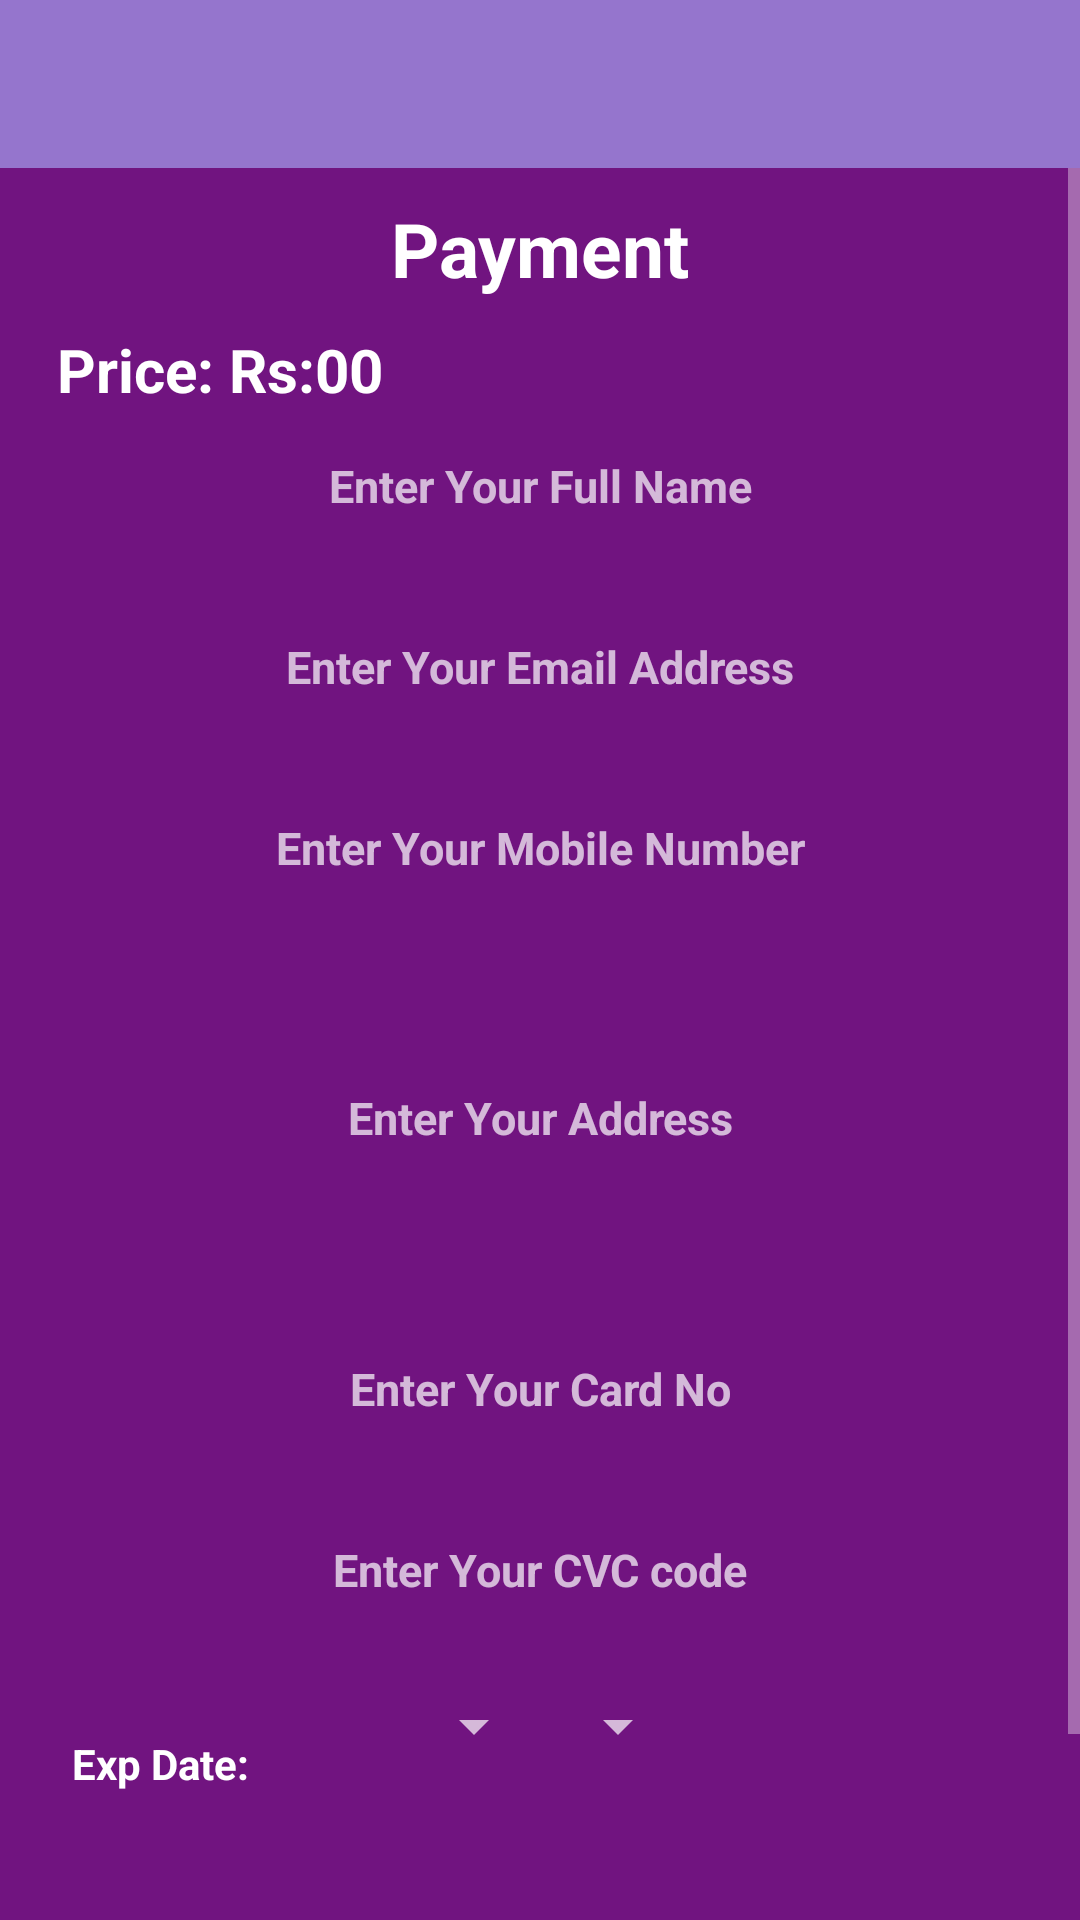

This screen was rendered from an Android layout file. Write that file and the resources it references.
<!-- AndroidManifest.xml: application theme AppTheme -->
<!-- res/layout/activity_payment.xml -->
<RelativeLayout xmlns:android="http://schemas.android.com/apk/res/android"
    xmlns:tools="http://schemas.android.com/tools"
    android:layout_width="match_parent"
    android:layout_height="match_parent"
    android:background="#D500F9"
    tools:context="com.mukesh.mealorder.Payment">

    <include
        android:id="@+id/app_bar"
        layout="@layout/app_bar"></include>

    <ScrollView
        android:layout_width="match_parent"
        android:layout_height="wrap_content"
        android:layout_below="@+id/app_bar">

        <LinearLayout
            android:layout_width="match_parent"
            android:layout_height="wrap_content"
            android:background="#90262525"
            android:orientation="vertical"
            android:weightSum="1">

            <TextView
                android:layout_width="match_parent"
                android:layout_height="wrap_content"
                android:gravity="center"
                android:padding="10dp"
                android:text="Payment"
                android:textColor="#FFF"
                android:textSize="25sp"
                android:textStyle="bold" />

            <TextView
                android:layout_width="match_parent"
                android:layout_height="wrap_content"
                android:layout_marginLeft="19dp"
                android:gravity="left"
                android:text="Price: Rs:00"
                android:textColor="#FFF"
                android:textSize="20sp"
                android:textStyle="bold" />

            <EditText
                android:id="@+id/payname"
                android:layout_width="match_parent"
                android:layout_height="wrap_content"
                android:layout_marginLeft="20dp"
                android:layout_marginRight="20dp"
                android:layout_marginTop="5dp"
                android:background="@drawable/edittext_border"
                android:gravity="center"
                android:hint="Enter Your Full Name"
                android:maxLength="20"
                android:padding="10dp"
                android:textColor="#FFFCFC"
                android:textSize="15sp"
                android:textStyle="bold" />

            <EditText
                android:id="@+id/payemail"
                android:layout_width="match_parent"
                android:layout_height="wrap_content"
                android:layout_marginLeft="20dp"
                android:layout_marginRight="20dp"
                android:layout_marginTop="20dp"
                android:background="@drawable/edittext_border"
                android:gravity="center"
                android:hint="Enter Your Email Address"
                android:inputType="textEmailAddress"
                android:padding="10dp"
                android:password="true"
                android:textColor="#FFFCFC"
                android:textSize="15sp"
                android:textStyle="bold" />

            <EditText
                android:id="@+id/payphone"
                android:inputType="number"
                android:maxLength="10"
                android:layout_width="match_parent"
                android:layout_height="wrap_content"
                android:layout_marginLeft="20dp"
                android:layout_marginRight="20dp"
                android:layout_marginTop="20dp"
                android:background="@drawable/edittext_border"
                android:gravity="center"
                android:hint="Enter Your Mobile Number"
                android:padding="10dp"
                android:password="true"
                android:textColor="#FFFCFC"
                android:textSize="15sp"
                android:textStyle="bold" />


            <EditText
                android:id="@+id/RegFirstName"
                android:layout_width="match_parent"
                android:layout_height="100dp"
                android:layout_marginLeft="20dp"
                android:layout_marginRight="20dp"
                android:layout_marginTop="20dp"
                android:background="@drawable/edittext_border"
                android:gravity="center"
                android:hint="Enter Your Address"
                android:inputType="text"
                android:maxLines="3"
                android:padding="10dp"
                android:textColor="#FFFCFC"
                android:textSize="15sp"
                android:textStyle="bold" />

            <EditText
                android:id="@+id/payadress"
                android:layout_width="match_parent"
                android:layout_height="wrap_content"
                android:layout_marginLeft="20dp"
                android:layout_marginRight="20dp"
                android:layout_marginTop="20dp"
                android:background="@drawable/edittext_border"
                android:gravity="center"
                android:hint="Enter Your Card No"
                android:inputType="number"
                android:maxLength="16"
                android:padding="10dp"
                android:textColor="#FFFCFC"
                android:textSize="15sp"
                android:textStyle="bold" />

            <EditText
                android:id="@+id/RegPhone"
                android:layout_width="match_parent"
                android:layout_height="wrap_content"
                android:layout_marginLeft="20dp"
                android:layout_marginRight="20dp"
                android:layout_marginTop="20dp"
                android:background="@drawable/edittext_border"
                android:gravity="center"
                android:hint="Enter Your CVC code"
                android:inputType="number"
                android:maxLength="3"
                android:padding="10dp"
                android:textColor="#FFFCFC"
                android:textSize="15sp"
                android:textStyle="bold" />

            <LinearLayout
                android:layout_width="match_parent"
                android:layout_height="wrap_content"
                android:layout_margin="20dp"
                android:orientation="horizontal"
                android:weightSum="1">

                <TextView
                    android:paddingTop="11dp"
                    android:layout_width="wrap_content"
                    android:layout_height="wrap_content"
                    android:layout_margin="4dp"
                    android:layout_weight="0.3"
                    android:text="Exp Date:"
                    android:textColor="#FFF"
                    android:textStyle="bold" />

                <Spinner
                    android:id="@+id/spmonth"
                    android:layout_width="wrap_content"
                    android:layout_height="wrap_content"></Spinner>

                <Spinner
                    android:id="@+id/spyear"
                    android:layout_width="wrap_content"
                    android:layout_height="wrap_content"></Spinner>
            </LinearLayout>


            <Button
                android:id="@+id/paynow"
                android:layout_width="match_parent"
                android:layout_height="wrap_content"
                android:layout_gravity="center_horizontal"
                android:layout_marginBottom="20dp"
                android:layout_marginLeft="20dp"
                android:layout_marginRight="20dp"
                android:layout_marginTop="20dp"
                android:background="#F50C0C"
                android:gravity="center"
                android:padding="10dp"
                android:text="Pay Now"
                android:textColor="#FFFCFC"
                android:textSize="15sp"
                android:textStyle="bold" />
          </LinearLayout>
    </ScrollView>


</RelativeLayout>
<!-- res/layout/app_bar.xml (included above) -->
<?xml version="1.0" encoding="utf-8"?>
<android.support.v7.widget.Toolbar xmlns:android="http://schemas.android.com/apk/res/android"
    xmlns:app="http://schemas.android.com/apk/res-auto"
    app:theme="@style/MyCustomToolbarTheme"
    app:popupTheme="@style/ThemeOverlay.AppCompat.Dark"
    android:layout_width="match_parent"
    android:layout_height="wrap_content"
    android:background="@color/primaryColor">

</android.support.v7.widget.Toolbar>
<!-- resources referenced by this layout -->
<resources>
  <color name="primaryColor">#9575CD</color>
  <style name="MyCustomToolbarTheme" parent="ThemeOverlay.AppCompat.Light">
          <item name="android:textColorPrimary">#FFF</item>
          <item name="android:textColorSecondary">#FFF</item>
  
      </style>
  <style name="AppTheme" parent="AppTheme.Base">
          
      </style>
  <style name="AppTheme.Base" parent="Theme.AppCompat.NoActionBar">
          <item name="colorPrimary">@color/primaryColor</item>
          <item name="colorPrimaryDark">@color/primaryColorDark</item>
          <item name="colorAccent">@color/colorAccent</item>
      </style>
  <color name="primaryColorDark">#FFF</color>
  <color name="colorAccent">#2E1F27</color>
</resources>
